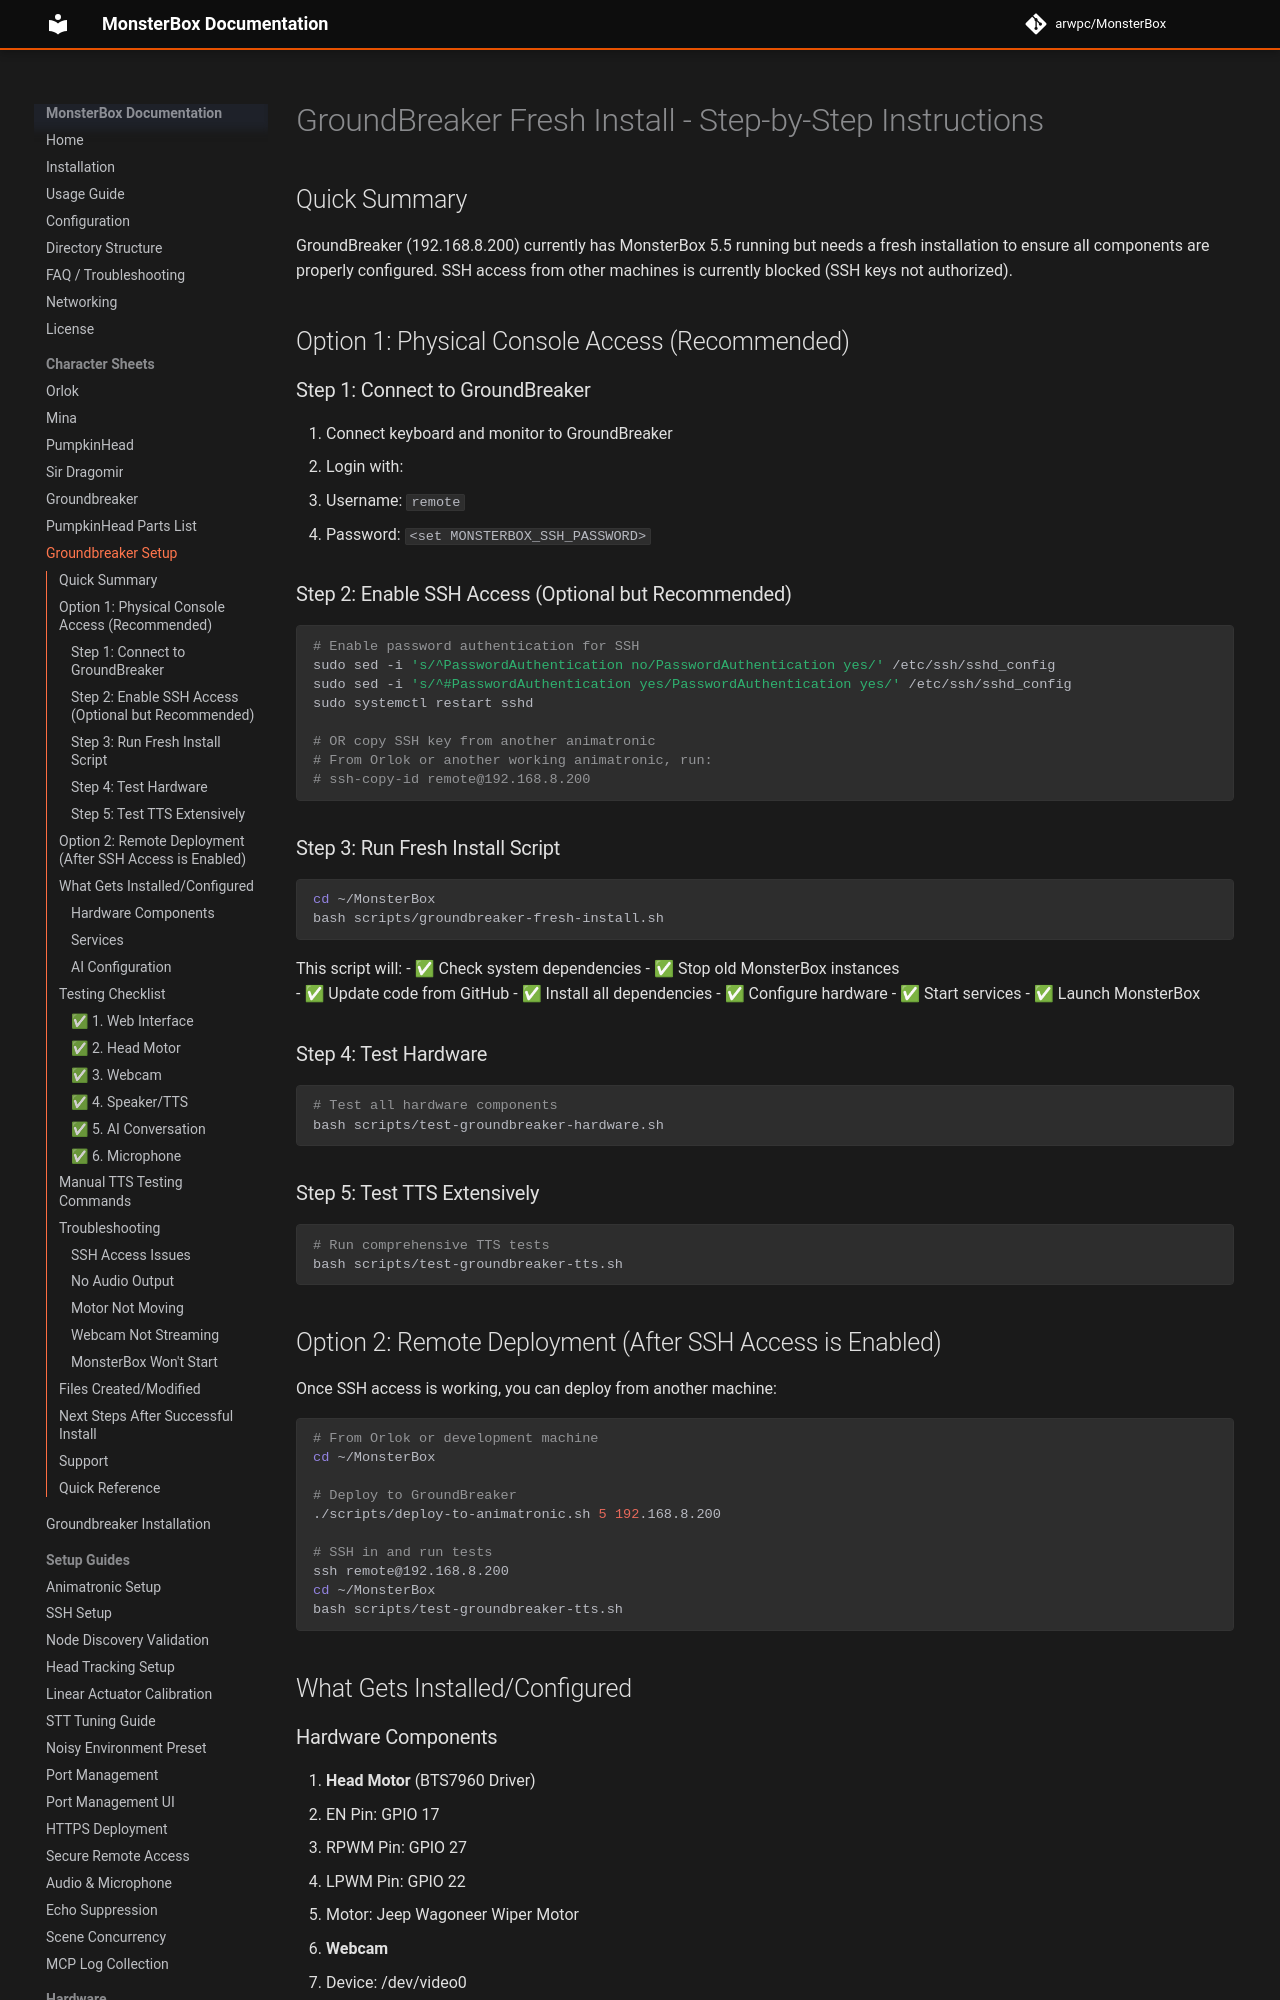

repository: arwpc/MonsterBox · page: characters/GROUNDBREAKER_SETUP_INSTRUCTIONS/index.html · generator: mkdocs

# GroundBreaker Fresh Install - Step-by-Step Instructions

## Quick Summary

GroundBreaker (192.168.8.200) currently has MonsterBox 5.5 running but needs a fresh installation to ensure all components are properly configured. SSH access from other machines is currently blocked (SSH keys not authorized).

## Option 1: Physical Console Access (Recommended)

### Step 1: Connect to GroundBreaker
1. Connect keyboard and monitor to GroundBreaker
2. Login with:
   - Username: `remote`
   - Password: `<set MONSTERBOX_SSH_PASSWORD>`

### Step 2: Enable SSH Access (Optional but Recommended)
```bash
# Enable password authentication for SSH
sudo sed -i 's/^PasswordAuthentication no/PasswordAuthentication yes/' /etc/ssh/sshd_config
sudo sed -i 's/^#PasswordAuthentication yes/PasswordAuthentication yes/' /etc/ssh/sshd_config
sudo systemctl restart sshd

# OR copy SSH key from another animatronic
# From Orlok or another working animatronic, run:
# ssh-copy-id remote@192.168.8.200
```

### Step 3: Run Fresh Install Script
```bash
cd ~/MonsterBox
bash scripts/groundbreaker-fresh-install.sh
```

This script will:
- ✅ Check system dependencies
- ✅ Stop old MonsterBox instances  
- ✅ Update code from GitHub
- ✅ Install all dependencies
- ✅ Configure hardware
- ✅ Start services
- ✅ Launch MonsterBox

### Step 4: Test Hardware
```bash
# Test all hardware components
bash scripts/test-groundbreaker-hardware.sh
```

### Step 5: Test TTS Extensively
```bash
# Run comprehensive TTS tests
bash scripts/test-groundbreaker-tts.sh
```

## Option 2: Remote Deployment (After SSH Access is Enabled)

Once SSH access is working, you can deploy from another machine:

```bash
# From Orlok or development machine
cd ~/MonsterBox

# Deploy to GroundBreaker
./scripts/deploy-to-animatronic.sh 5 192.168.8.200

# SSH in and run tests
ssh remote@192.168.8.200
cd ~/MonsterBox
bash scripts/test-groundbreaker-tts.sh
```

## What Gets Installed/Configured
